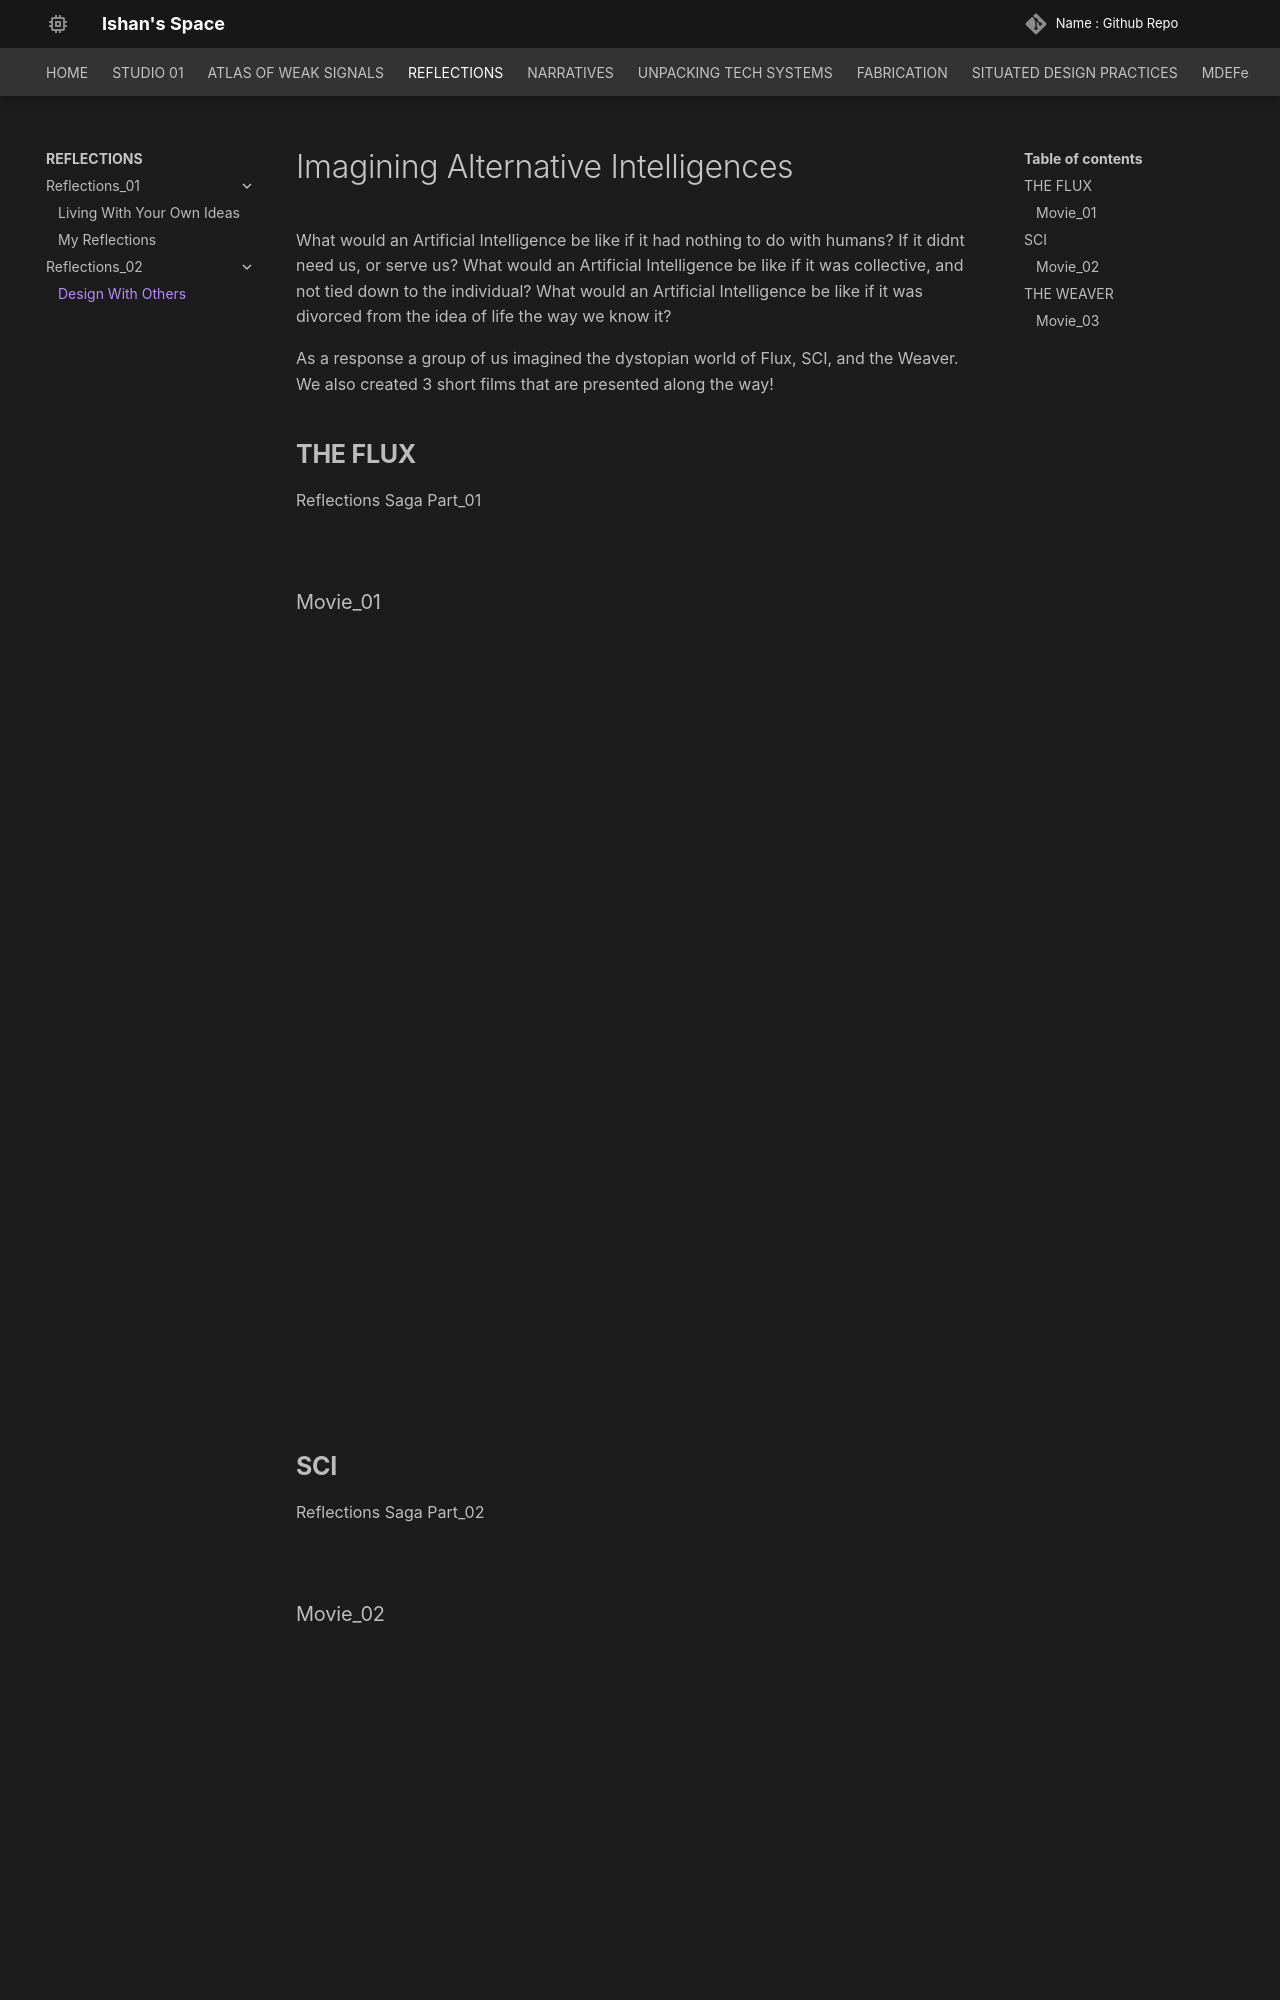

repository: ishanmudgal/MDEF · page: reflections/reflections_02_1/index.html · generator: mkdocs

# Imagining Alternative Intelligences

What would an Artificial Intelligence be like if it had nothing to do with humans? If it didnt need us, or serve us?
What would an Artificial Intelligence be like if it was collective, and not tied down to the individual?
What would an Artificial Intelligence be like if it was divorced from the idea of life the way we know it?

As a response a group of us imagined the dystopian world of Flux, SCI, and the Weaver. We also created 3 short films that are presented along the way!

## **THE FLUX**

Reflections Saga Part_01

![](../images/Reflections_02/R_02_1.jpg)
![](../images/Reflections_02/R_02_2.jpg)
![](../images/Reflections_02/R_02_3.jpg)
![](../images/Reflections_02/R_02_4.jpg)
![](../images/Reflections_02/R_02_5.jpg)
![](../images/Reflections_02/R_02_6.jpg)

### Movie_01

<iframe width="768" height="768" src="https://www.youtube.com/embed/rIt5rb0Pm4g" title="Reflections Saga Pt 1. The Flux" frameborder="0" allow="accelerometer; autoplay; clipboard-write; encrypted-media; gyroscope; picture-in-picture; web-share" referrerpolicy="strict-origin-when-cross-origin" allowfullscreen></iframe>
